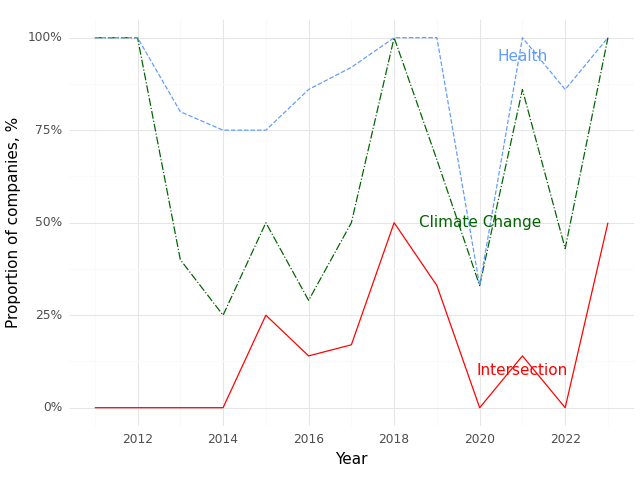

The file beside this chart, header and first rows:
, Year, Climate (Prop), Health (Prop), Intersection (Prop)
0, 2011, 1.0, 1.0, 0.0
1, 2012, 1.0, 1.0, 0.0
2, 2013, 0.4, 0.8, 0.0
3, 2014, 0.25, 0.75, 0.0
4, 2015, 0.5, 0.75, 0.25
5, 2016, 0.29, 0.86, 0.14
6, 2017, 0.5, 0.92, 0.17
7, 2018, 1.0, 1.0, 0.5
8, 2019, 0.67, 1.0, 0.33
9, 2020, 0.33, 0.33, 0.0
10, 2021, 0.86, 1.0, 0.14
11, 2022, 0.43, 0.86, 0.0
12, 2023, 1.0, 1.0, 0.5
